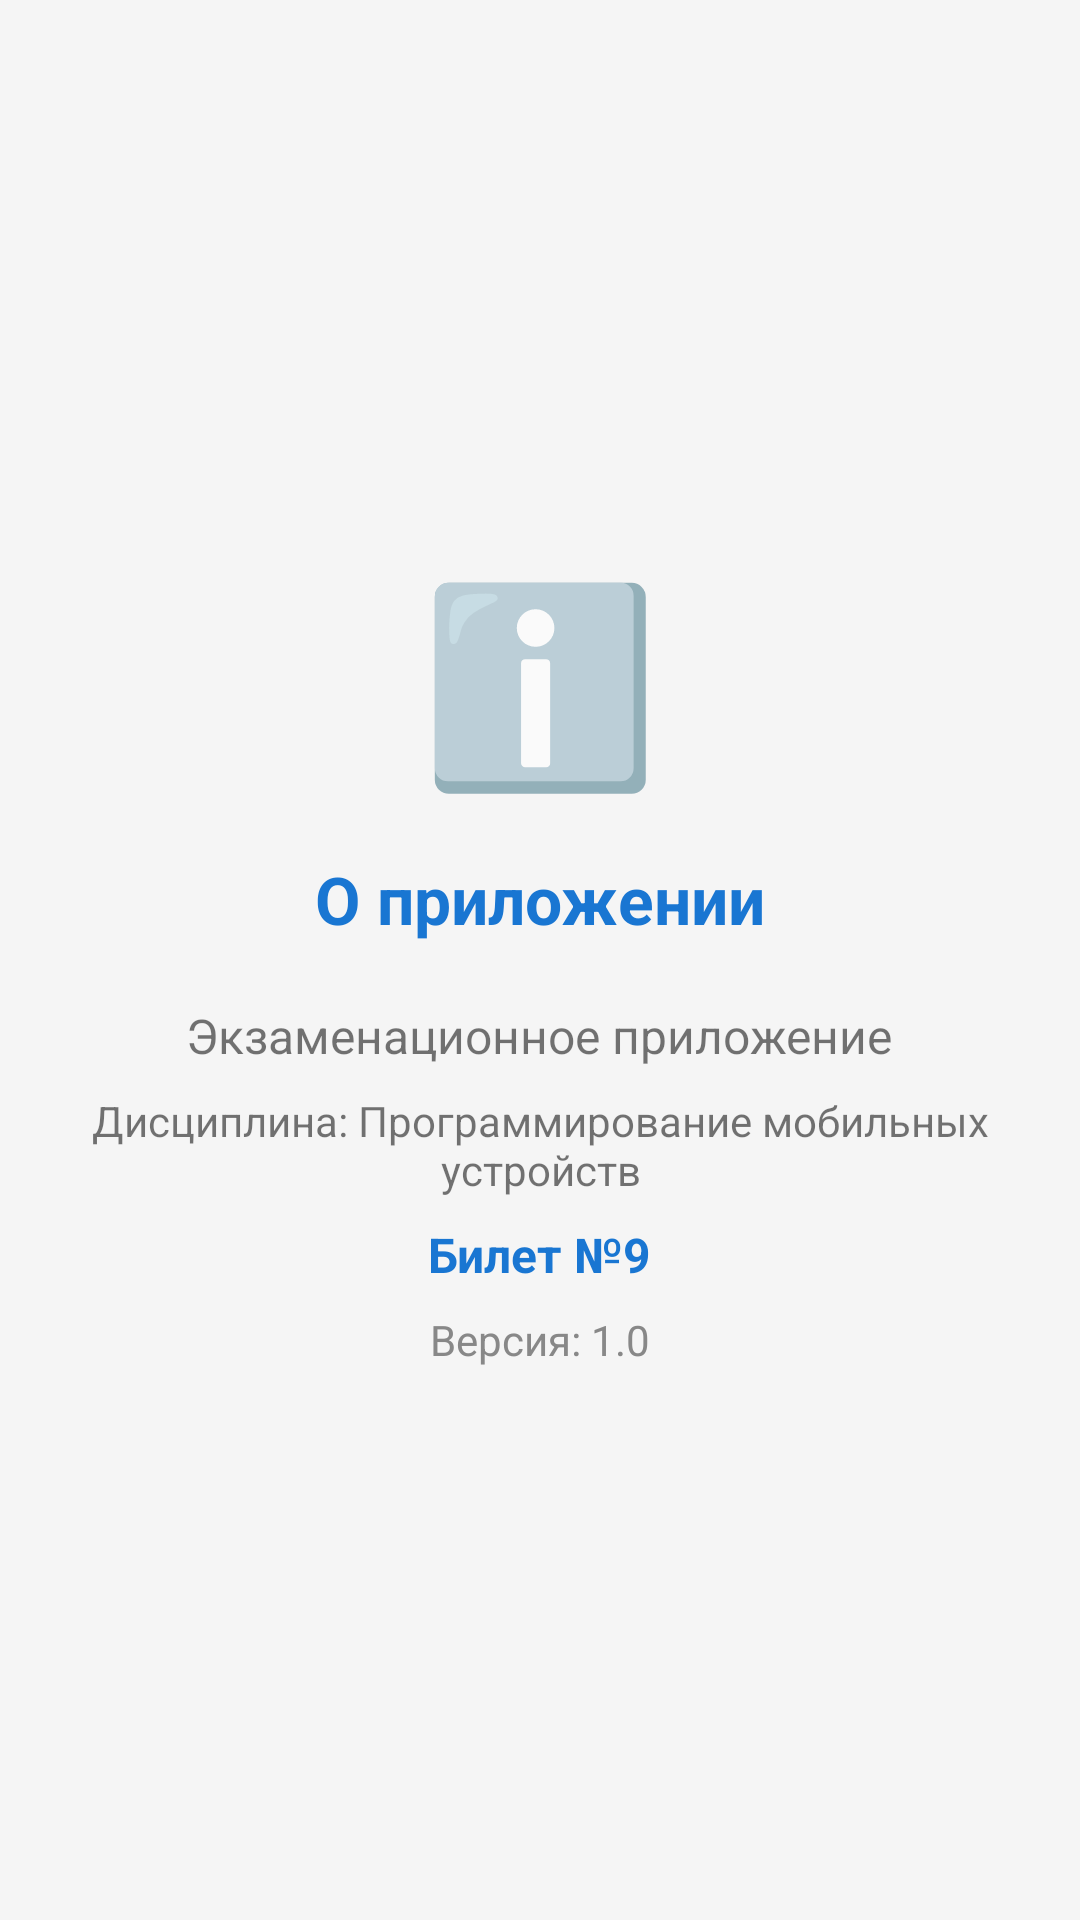

Write the Android layout XML for this screen, with the resource values it uses.
<!-- AndroidManifest.xml: application theme Theme.Ticket9 -->
<!-- res/layout/fragment_about.xml -->
<?xml version="1.0" encoding="utf-8"?>
<LinearLayout xmlns:android="http://schemas.android.com/apk/res/android"
    android:layout_width="match_parent"
    android:layout_height="match_parent"
    android:orientation="vertical"
    android:gravity="center"
    android:padding="24dp"
    android:background="@color/background">

    <TextView
        android:layout_width="wrap_content"
        android:layout_height="wrap_content"
        android:text="ℹ️"
        android:textSize="64sp"
        android:layout_marginBottom="16dp" />

    <TextView
        android:layout_width="wrap_content"
        android:layout_height="wrap_content"
        android:text="О приложении"
        android:textSize="22sp"
        android:textStyle="bold"
        android:textColor="@color/colorPrimary"
        android:layout_marginBottom="20dp" />

    <TextView
        android:layout_width="wrap_content"
        android:layout_height="wrap_content"
        android:text="Экзаменационное приложение"
        android:textSize="16sp"
        android:layout_marginBottom="8dp" />

    <TextView
        android:layout_width="wrap_content"
        android:layout_height="wrap_content"
        android:text="Дисциплина: Программирование мобильных устройств"
        android:textSize="14sp"
        android:gravity="center"
        android:layout_marginBottom="8dp" />

    <TextView
        android:layout_width="wrap_content"
        android:layout_height="wrap_content"
        android:text="Билет №9"
        android:textSize="16sp"
        android:textStyle="bold"
        android:textColor="@color/colorPrimary"
        android:layout_marginBottom="8dp" />

    <TextView
        android:layout_width="wrap_content"
        android:layout_height="wrap_content"
        android:text="Версия: 1.0"
        android:textSize="14sp"
        android:textColor="#888888" />

</LinearLayout>
<!-- resources referenced by this layout -->
<resources>
  <color name="background">#F5F5F5</color>
  <color name="colorPrimary">#1976D2</color>
  <style name="Theme.Ticket9" parent="Theme.MaterialComponents.DayNight.DarkActionBar">
          <item name="colorPrimary">@color/colorPrimary</item>
          <item name="colorPrimaryDark">@color/colorPrimaryDark</item>
          <item name="colorAccent">@color/colorAccent</item>
      </style>
  <color name="colorPrimaryDark">#1565C0</color>
  <color name="colorAccent">#FF4081</color>
</resources>
